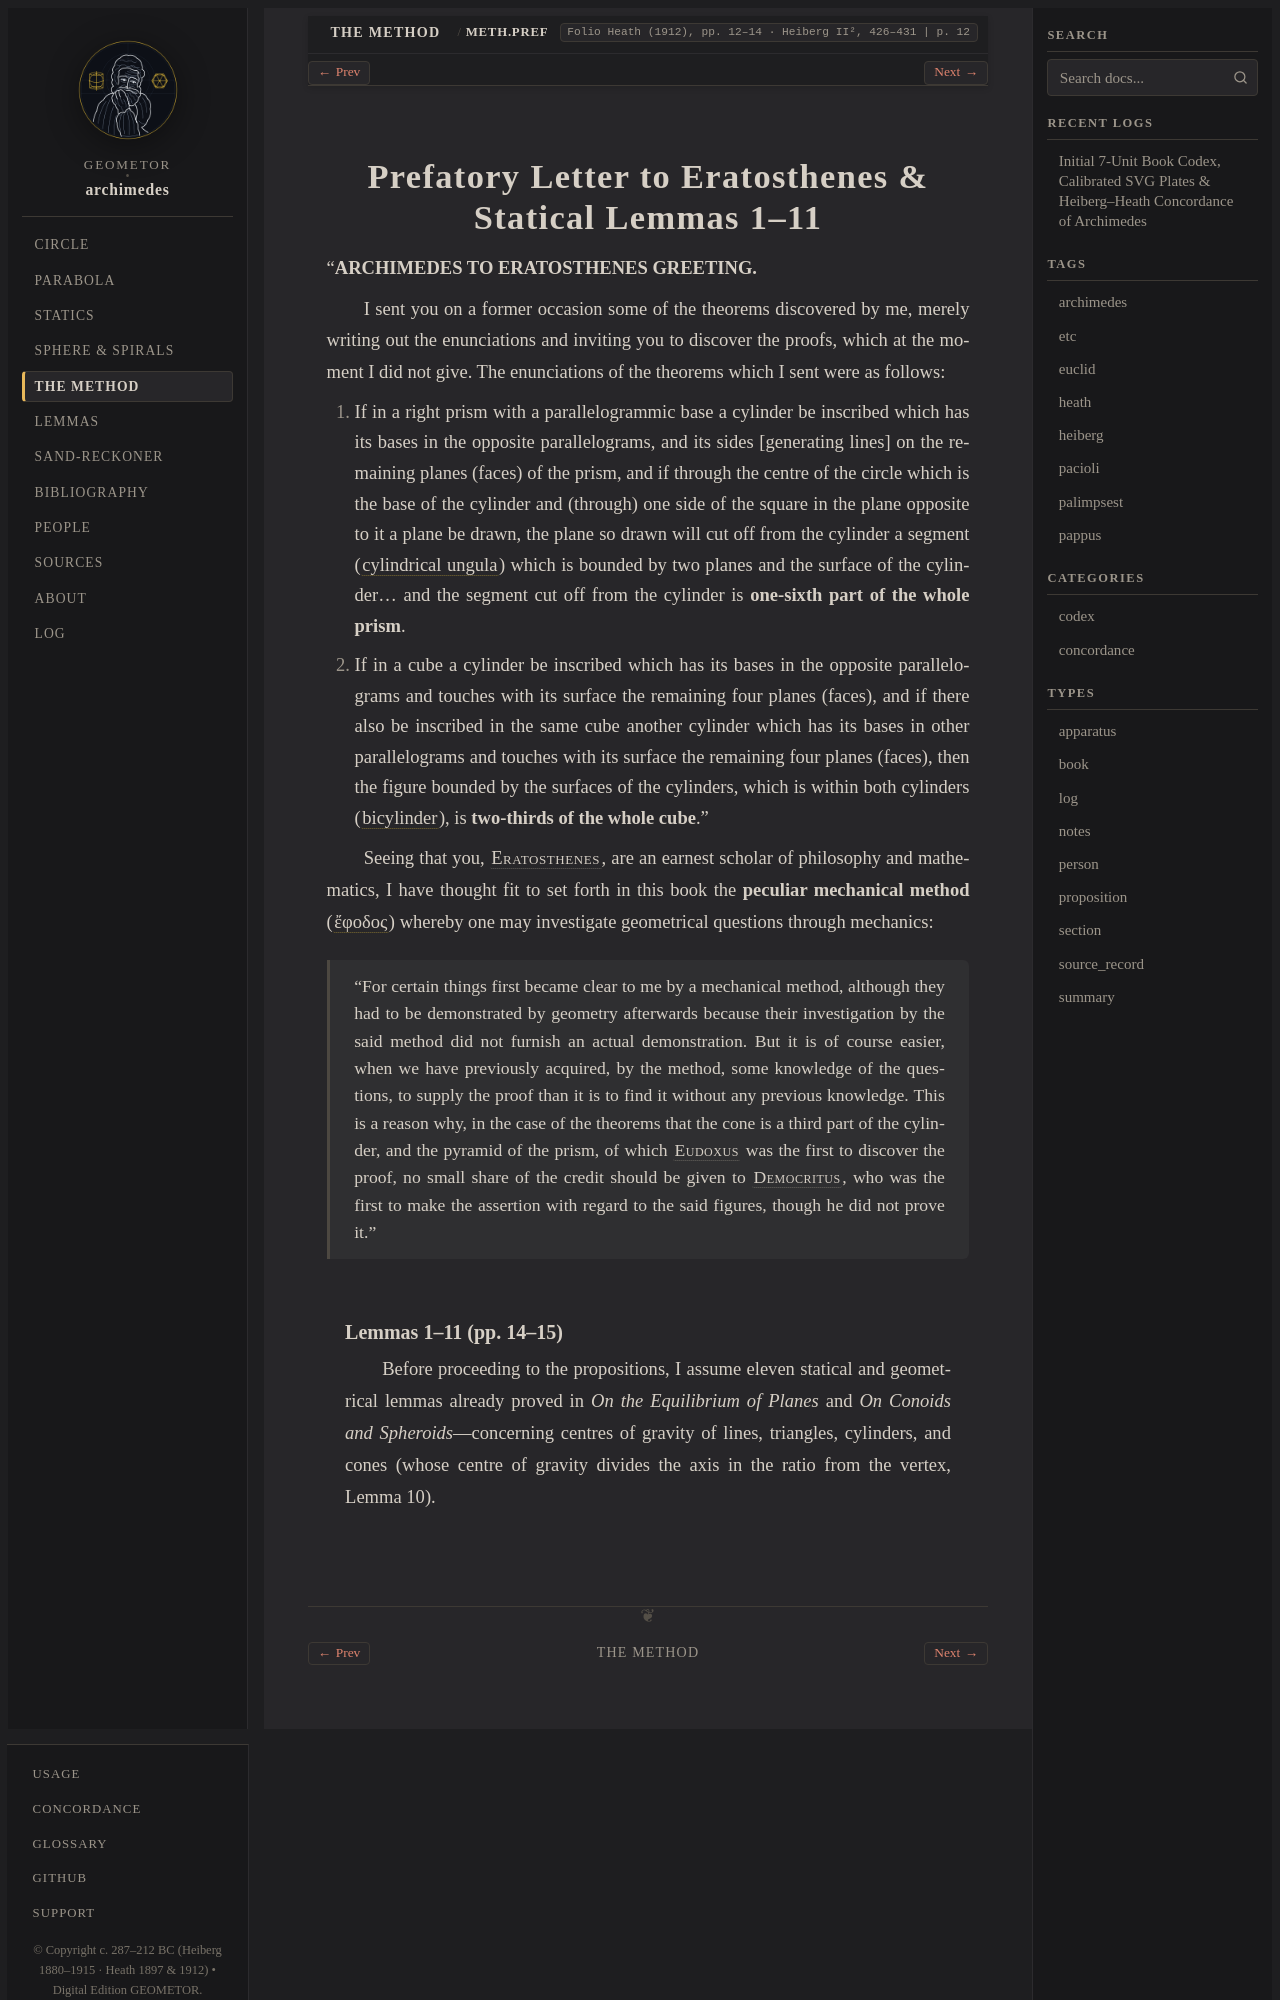

repository: geometor/archimedes · page: the_method/epistle.html · generator: sphinx

:canonical_id: METH.Pref
:order: 1
:type: section

Prefatory Letter to Eratosthenes & Statical Lemmas 1–11
=======================================================

.. folio:: Heath (1912), pp. 12–14 · Heiberg II², 426–431
   :page: 12

“**ARCHIMEDES TO ERATOSTHENES GREETING.**

I sent you on a former occasion some of the theorems discovered by me, merely writing out the enunciations and inviting you to discover the proofs, which at the moment I did not give. The enunciations of the theorems which I sent were as follows:

1. If in a right prism with a parallelogrammic base a cylinder be inscribed which has its bases in the opposite parallelograms, and its sides [generating lines] on the remaining planes (faces) of the prism, and if through the centre of the circle which is the base of the cylinder and (through) one side of the square in the plane opposite to it a plane be drawn, the plane so drawn will cut off from the cylinder a segment (:term:`cylindrical ungula <ungula>`) which is bounded by two planes and the surface of the cylinder... and the segment cut off from the cylinder is **one-sixth part of the whole prism**.
2. If in a cube a cylinder be inscribed which has its bases in the opposite parallelograms and touches with its surface the remaining four planes (faces), and if there also be inscribed in the same cube another cylinder which has its bases in other parallelograms and touches with its surface the remaining four planes (faces), then the figure bounded by the surfaces of the cylinders, which is within both cylinders (:term:`bicylinder <bicylinder>`), is **two-thirds of the whole cube**.”

Seeing that you, :person:`Eratosthenes <eratosthenes>`, are an earnest scholar of philosophy and mathematics, I have thought fit to set forth in this book the **peculiar mechanical method** (:term:`ἔφοδος <ephodion>`) whereby one may investigate geometrical questions through mechanics:

.. epigraph::

   “For certain things first became clear to me by a mechanical method, although they had to be demonstrated by geometry afterwards because their investigation by the said method did not furnish an actual demonstration. But it is of course easier, when we have previously acquired, by the method, some knowledge of the questions, to supply the proof than it is to find it without any previous knowledge. This is a reason why, in the case of the theorems that the cone is a third part of the cylinder, and the pyramid of the prism, of which :person:`Eudoxus <eudoxus>` was the first to discover the proof, no small share of the credit should be given to :person:`Democritus <democritus>`, who was the first to make the assertion with regard to the said figures, though he did not prove it.”
